Run: headless pygame with SDL's dummy video driver; simulated clock (each Clock.tick advances the game by its frame time, no real sleeping); random seed 0; keys injected as events and as key.get_pressed() state; no mouse input.
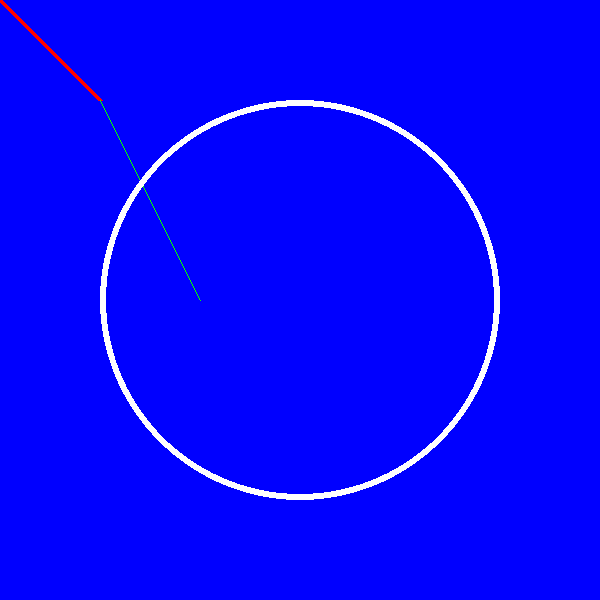
Frame 1 of 4 · flips 1–60 · no input
Frame 2 of 4 · flips 61–180 · tapped SPACE, RETURN · held RIGHT (→), D · screen unchanged from frame 1, image omitted
Frame 3 of 4 · flips 181–300 · held DOWN (↓), S · screen unchanged from frame 2, image omitted
Frame 4 of 4 · flips 301–420 · held LEFT (←), A, UP (↑), W · screen unchanged from frame 3, image omitted

The pygame program that drew these frames:

import pygame

# Initialize pygame
pygame.init()

# Create a display surface and set its caption
WINDOW_WIDTH = 600
WINDOW_HEIGTH = 600 
display_surface = pygame.display.set_mode((WINDOW_WIDTH,WINDOW_HEIGTH))
pygame.display.set_caption("Drawing Objects")

# Define colors are RGB tuples
BLACK = (0,0,0)
WHITE = (255,255,255)
RED = (255,0,0)
GREEN = (0,255,0)
BLUE = (0,0,255)
YELLOW = (255,255,0)
CYAN = (0,255,255)
MAGENTA = (255,0,255)

# Give a background color to the window
display_surface.fill(BLUE)

# Draw various shapes in our display
# Line(surface, color, starting_point, ending_point, thickness)
pygame.draw.line(display_surface, RED, (0,0), (100,100),5)
pygame.draw.line(display_surface, GREEN, (100,100),(200,300),1)

# Circle(surface, color, center, radius, thickness )
pygame.draw.circle(display_surface, WHITE,(WINDOW_WIDTH//2,WINDOW_HEIGTH//2), 200, 6 )


# The game main loop
running = True
while running:
    for event in pygame.event.get():
        if event.type == pygame.QUIT:
            running = False
    # Update the display
    pygame.display.update()
# End game
pygame.quit()
